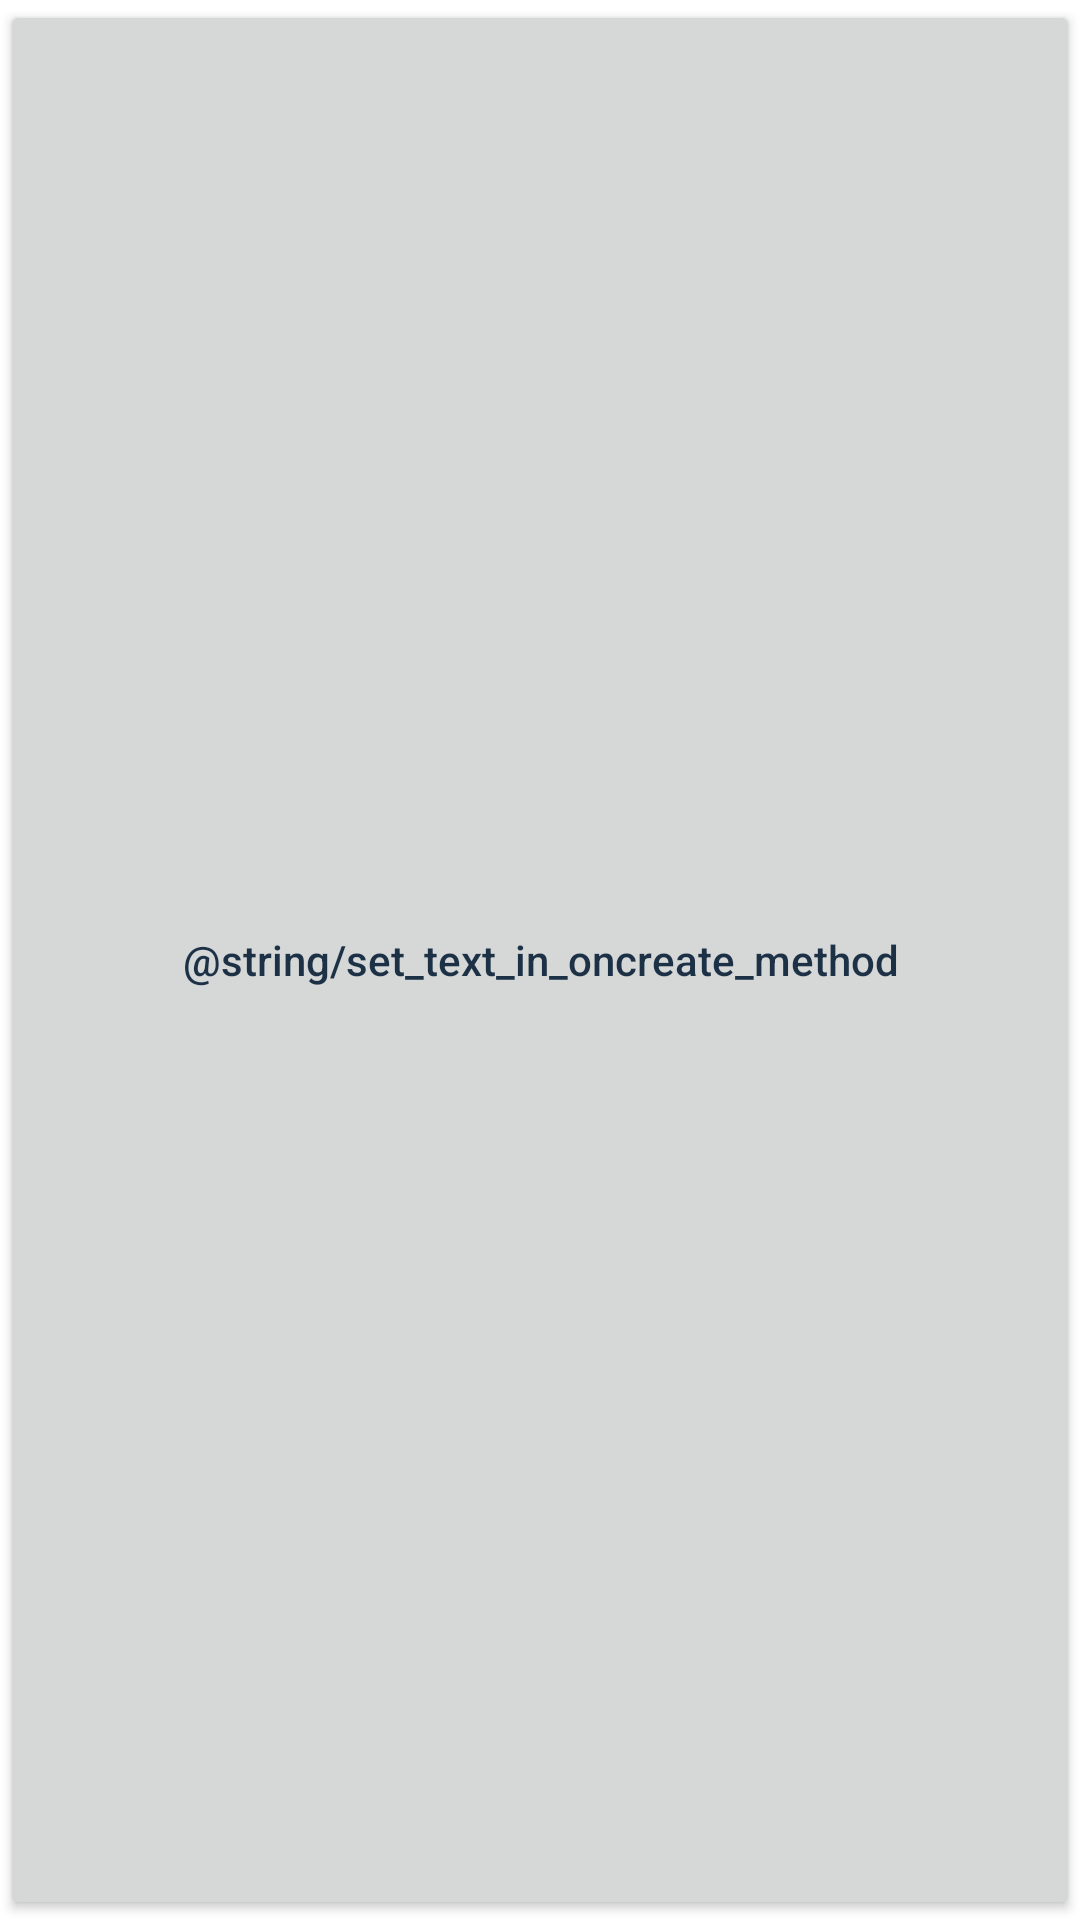

Android layout source for this screen:
<!-- AndroidManifest.xml: application theme Theme.Medeli -->
<!-- res/layout/button.xml -->
<?xml version="1.0" encoding="utf-8"?>
<Button
    xmlns:android="http://schemas.android.com/apk/res/android"
    android:id="@+id/loginBtn"
    style="@style/buttonStyle"
    android:layout_marginTop="@dimen/_10sdp"
    android:text="@string/set_text_in_oncreate_method" />
<!-- resources referenced by this layout -->
<resources>
  <style name="buttonStyle" parent="ShapeAppearance.Material3.Corner.ExtraLarge">
          <item name="android:fontWeight">800</item>
          <item name="lineHeight">24.67dp</item>
          <item name="textAllCaps">false</item>
          <item name="android:layout_width">match_parent</item>
          <item name="android:layout_height">@dimen/_50sdp</item>
          <item name="font">@font/nexa_regular</item>
          <item name="android:gravity">center</item>
      </style>
  <style name="Theme.Medeli" parent="Theme.MaterialComponents.DayNight.NoActionBar">
          
          <item name="colorPrimary">@color/primaryColor</item>
          <item name="colorPrimaryVariant">@color/windowBackground</item>
          <item name="colorOnPrimary">@color/colorOnPrimary</item>
  
          
          <item name="colorSecondary">@color/secondaryColor</item>
          <item name="colorSecondaryVariant">@color/white</item>
          <item name="colorOnSecondary">@color/white</item>
          
          <item name="android:statusBarColor">?attr/colorPrimary</item>
          <item name="android:windowLightStatusBar">true</item>
  
  
          
          <item name="android:windowBackground">@color/windowBackground</item>
          <item name="android:textColor">@color/textColor</item>
  
      </style>
  <color name="primaryColor">#FEC107</color>
  <color name="windowBackground">#FFFFFF</color>
  <color name="colorOnPrimary">#1C3146</color>
  <color name="secondaryColor">#2879FF</color>
  <color name="white">#FFFFFF</color>
  <color name="textColor">#1C3146</color>
</resources>
